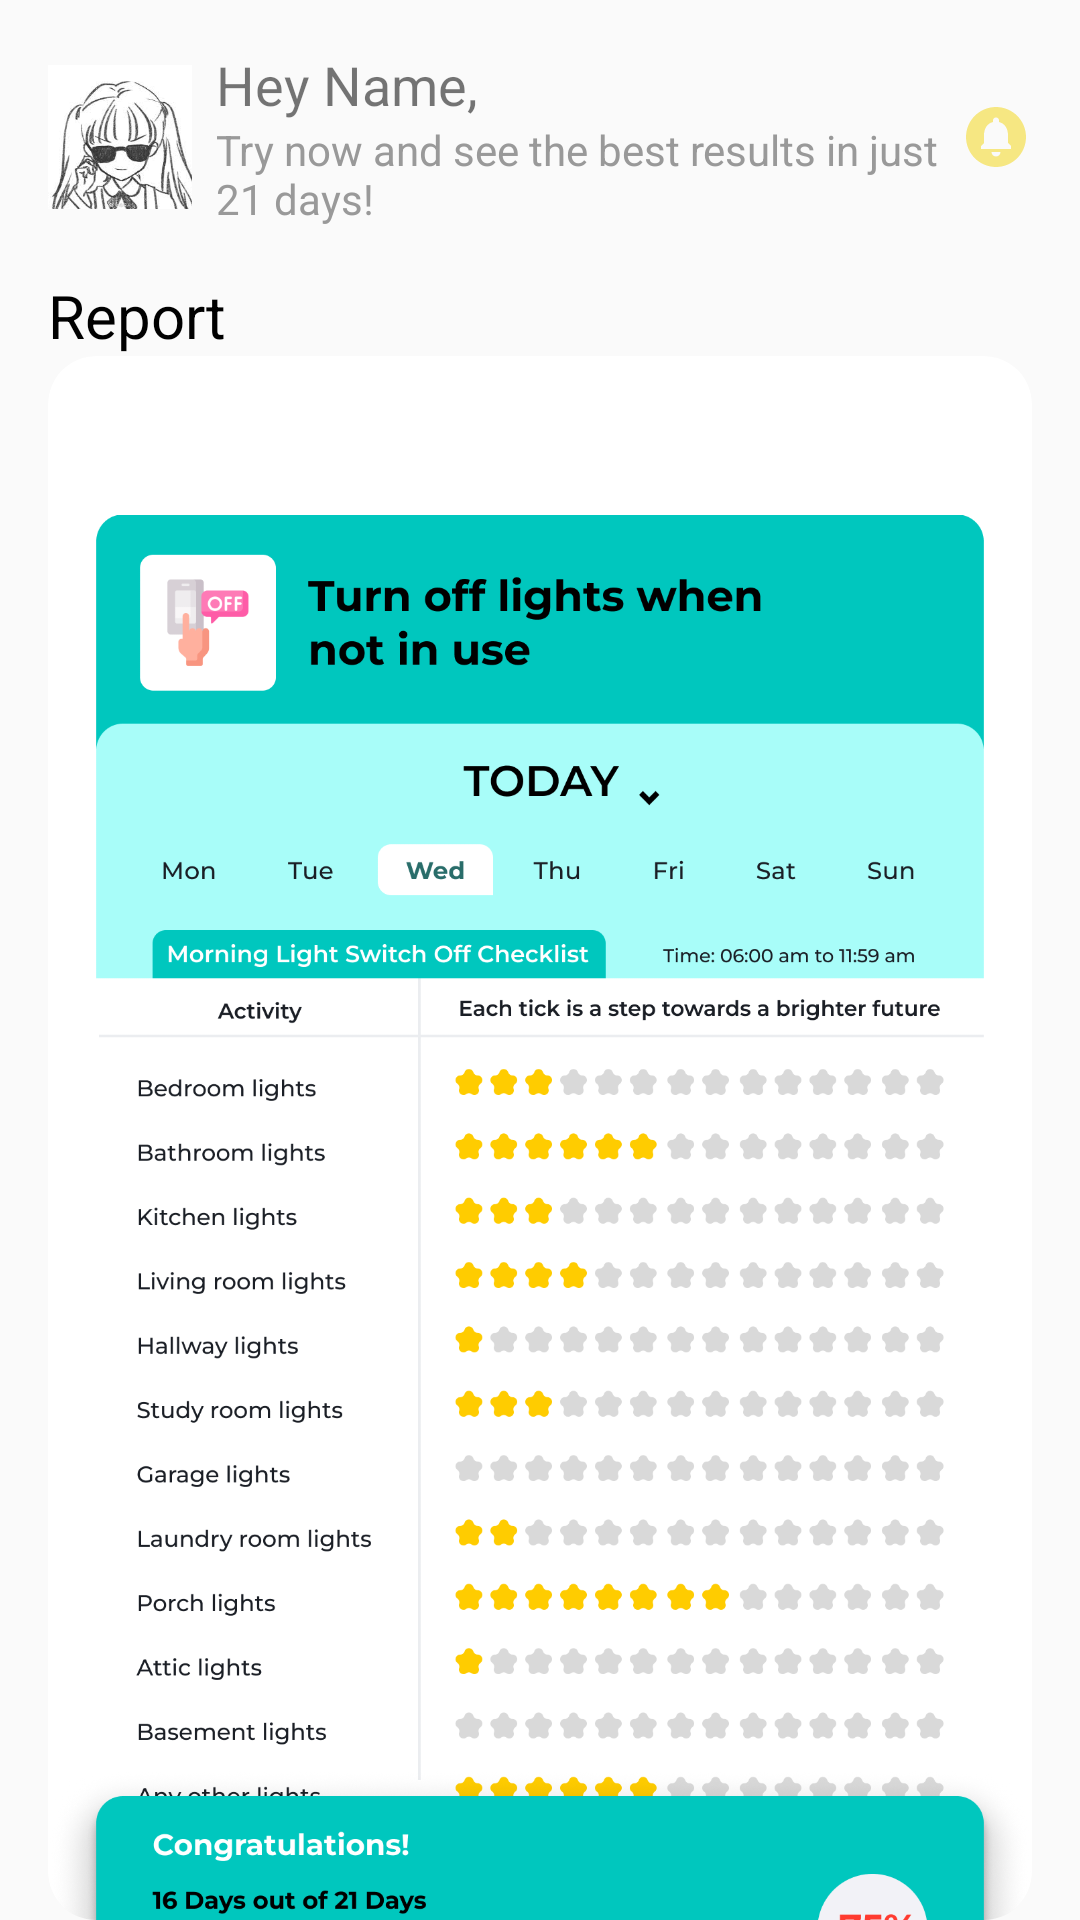

Layout XML and referenced resources for this Android screen:
<!-- AndroidManifest.xml: application theme Theme.WattUp -->
<!-- res/layout/fragment_dashboard_calender.xml -->
<?xml version="1.0" encoding="utf-8"?>
<LinearLayout xmlns:android="http://schemas.android.com/apk/res/android"
    xmlns:app="http://schemas.android.com/apk/res-auto"
    android:layout_width="match_parent"
    android:layout_height="match_parent"
    android:background="#fafafa"
    android:orientation="vertical"
    android:paddingLeft="16dp"
    android:paddingTop="16dp"
    android:paddingRight="16dp">

    <LinearLayout
        android:layout_width="match_parent"
        android:layout_height="wrap_content"
        android:gravity="center_vertical"
        android:orientation="horizontal">

        <ImageView
            android:layout_width="48dp"
            android:layout_height="48dp"
            android:layout_marginEnd="8dp"
            android:scaleType="centerCrop"
            app:srcCompat="@drawable/avatar_preview" />

        <LinearLayout
            android:layout_width="0dp"
            android:layout_height="wrap_content"
            android:layout_weight="1"
            android:orientation="vertical">

            <TextView
                android:id="@+id/hey_name"
                android:layout_width="wrap_content"
                android:layout_height="wrap_content"
                android:text="@string/hey_name"
                android:textSize="18sp" />

            <TextView
                android:layout_width="wrap_content"
                android:layout_height="wrap_content"
                android:text="@string/try_now_and_see"
                android:textColor="#999999"
                android:textSize="14sp" />
        </LinearLayout>

        <ImageView
            android:layout_width="24dp"
            android:layout_height="24dp"
            android:src="@drawable/ic_notifications_24" />
    </LinearLayout>

    

    <TextView
        android:layout_width="wrap_content"
        android:layout_height="wrap_content"
        android:layout_marginTop="16dp"
        android:text="Report"
        android:textColor="#000000"
        android:textSize="20sp" />

    <LinearLayout
        android:layout_width="match_parent"
        android:layout_height="wrap_content"
        android:orientation="vertical">

        <androidx.cardview.widget.CardView
            android:layout_width="wrap_content"
            android:layout_height="wrap_content"
            app:cardCornerRadius="16dp"
            app:cardElevation="0dp">

            <ImageView
                android:id="@+id/calender_dashboard"
                android:layout_width="wrap_content"
                android:layout_height="700dp"
                android:scaleType="fitCenter"

                app:srcCompat="@drawable/turn_off_lights" />
        </androidx.cardview.widget.CardView>

    </LinearLayout>

    
    

</LinearLayout>
<!-- resources referenced by this layout -->
<resources>
  <!-- drawable avatar_preview: jpeg bitmap (drawable, 9464 bytes) -->
  <!-- drawable ic_notifications_24 (drawable) -->
  <vector android:height="24dp" android:tint="#F6E782"
      android:viewportHeight="24" android:viewportWidth="24"
      android:width="24dp" xmlns:android="http://schemas.android.com/apk/res/android">
      <path android:fillColor="@android:color/white" android:pathData="M12,2C6.48,2 2,6.48 2,12s4.48,10 10,10 10,-4.48 10,-10S17.52,2 12,2zM12,18.5c-0.83,0 -1.5,-0.67 -1.5,-1.5h3c0,0.83 -0.67,1.5 -1.5,1.5zM17,16L7,16v-1l1,-1v-2.61C8,9.27 9.03,7.47 11,7v-0.5c0,-0.57 0.43,-1 1,-1s1,0.43 1,1L13,7c1.97,0.47 3,2.28 3,4.39L16,14l1,1v1z"/>
  </vector>
  <!-- drawable turn_off_lights: png bitmap (drawable, 323036 bytes) -->
  <string name="hey_name">Hey Name,</string>
  <string name="try_now_and_see">Try now and see the best results in just 21 days!</string>
  <style name="Theme.WattUp" parent="Theme.MaterialComponents.DayNight.DarkActionBar">
          
          <item name="colorPrimary">@color/purple_700</item>
          <item name="colorPrimaryVariant">@color/purple_700</item>
          <item name="colorOnPrimary">@color/white</item>
          
          <item name="colorSecondary">@color/teal_200</item>
          <item name="colorSecondaryVariant">@color/teal_700</item>
          <item name="colorOnSecondary">@color/black</item>
          
          <item name="android:statusBarColor">?attr/colorPrimaryVariant</item>
          
  
  
          
          <item name="android:textColorPrimary">@color/black</item>
  
          
          <item name="android:textColorSecondary">@android:color/black</item>
  
      </style>
  <color name="purple_700">#FF3700B3</color>
  <color name="white">#FFFFFFFF</color>
  <color name="teal_200">#FF03DAC5</color>
  <color name="teal_700">#FF018786</color>
  <color name="black">#FF000000</color>
</resources>
